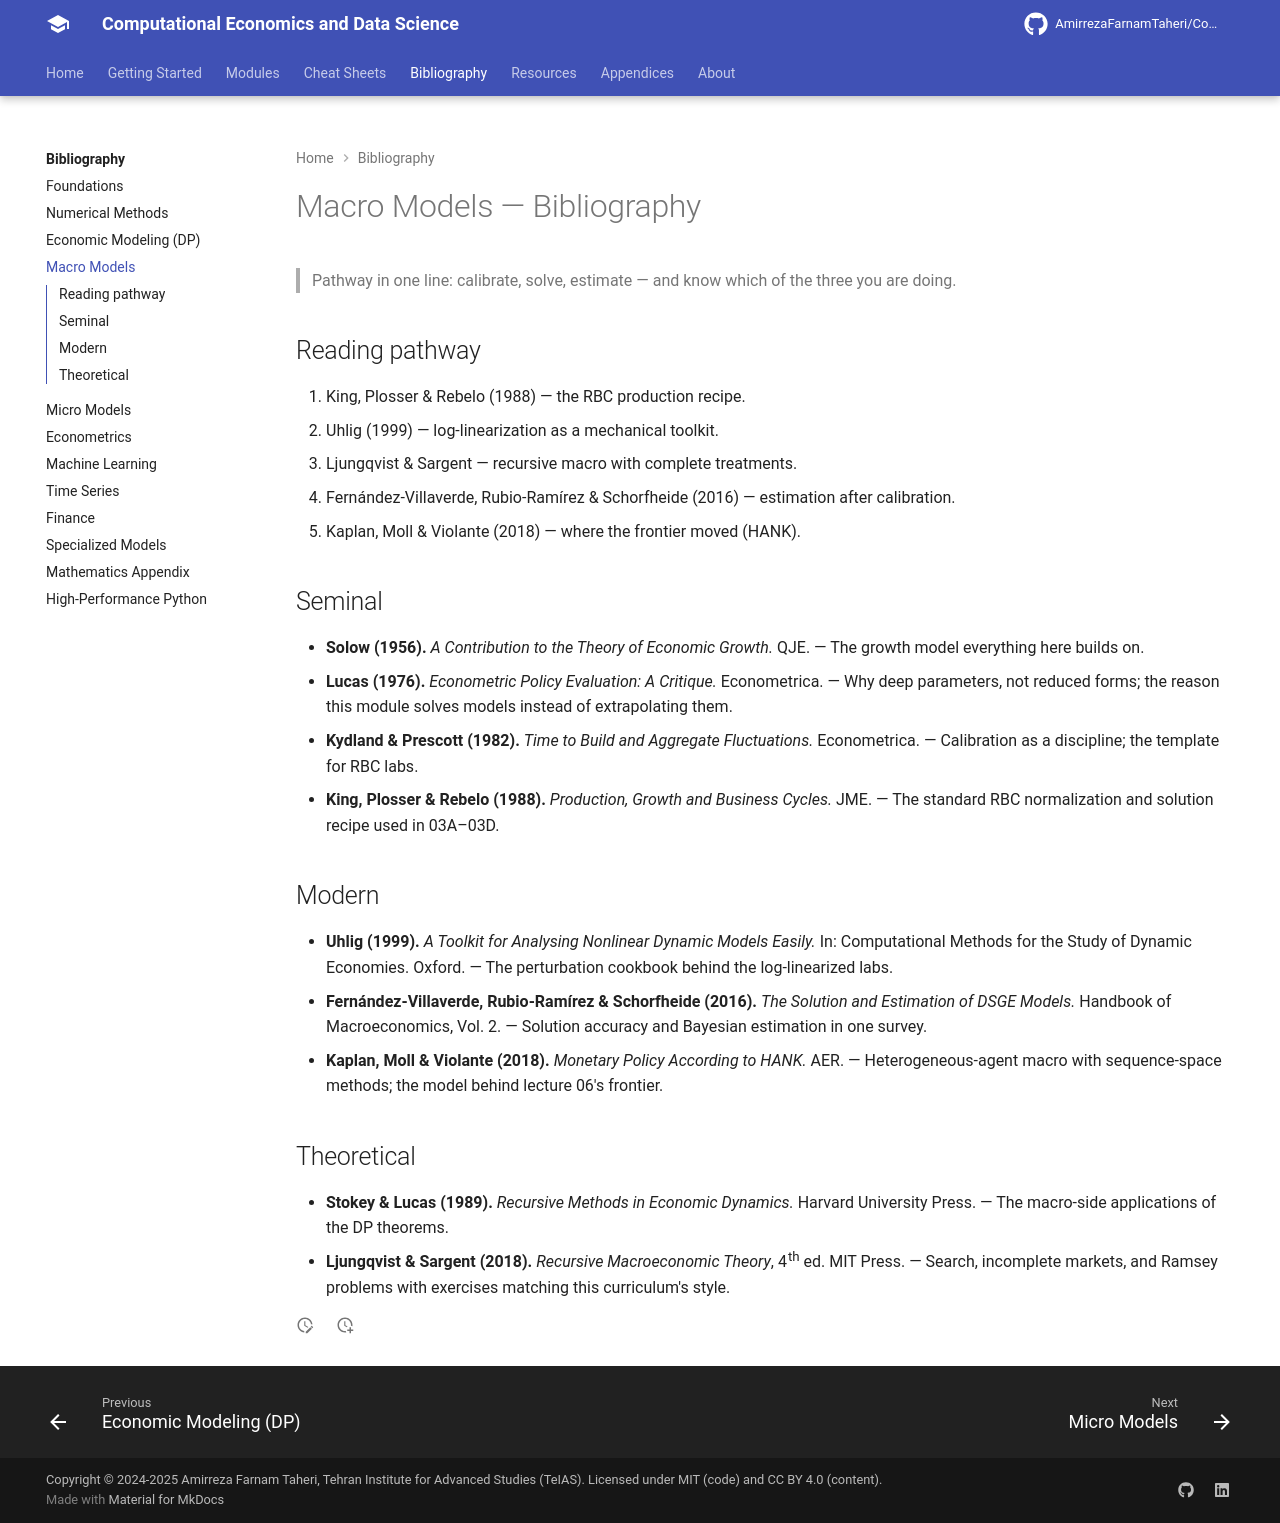

repository: AmirrezaFarnamTaheri/Computational-Economics-and-Data-Science · page: bibliography/04-macro-models/index.html · generator: mkdocs

# Macro Models — Bibliography

> Pathway in one line: calibrate, solve, estimate — and know which of the three you are doing.

## Reading pathway

1. King, Plosser & Rebelo (1988) — the RBC production recipe.
2. Uhlig (1999) — log-linearization as a mechanical toolkit.
3. Ljungqvist & Sargent — recursive macro with complete treatments.
4. Fernández-Villaverde, Rubio-Ramírez & Schorfheide (2016) — estimation after
   calibration.
5. Kaplan, Moll & Violante (2018) — where the frontier moved (HANK).

## Seminal

- **Solow (1956).** *A Contribution to the Theory of Economic Growth.* QJE. —
  The growth model everything here builds on.
- **Lucas (1976).** *Econometric Policy Evaluation: A Critique.* Econometrica. —
  Why deep parameters, not reduced forms; the reason this module solves models
  instead of extrapolating them.
- **Kydland & Prescott (1982).** *Time to Build and Aggregate Fluctuations.*
  Econometrica. — Calibration as a discipline; the template for RBC labs.
- **King, Plosser & Rebelo (1988).** *Production, Growth and Business Cycles.*
  JME. — The standard RBC normalization and solution recipe used in 03A–03D.

## Modern

- **Uhlig (1999).** *A Toolkit for Analysing Nonlinear Dynamic Models Easily.*
  In: Computational Methods for the Study of Dynamic Economies. Oxford. —
  The perturbation cookbook behind the log-linearized labs.
- **Fernández-Villaverde, Rubio-Ramírez & Schorfheide (2016).** *The Solution
  and Estimation of DSGE Models.* Handbook of Macroeconomics, Vol. 2. —
  Solution accuracy and Bayesian estimation in one survey.
- **Kaplan, Moll & Violante (2018).** *Monetary Policy According to HANK.* AER.
  — Heterogeneous-agent macro with sequence-space methods; the model behind
  lecture 06's frontier.

## Theoretical

- **Stokey & Lucas (1989).** *Recursive Methods in Economic Dynamics.* Harvard
  University Press. — The macro-side applications of the DP theorems.
- **Ljungqvist & Sargent (2018).** *Recursive Macroeconomic Theory*, 4th ed.
  MIT Press. — Search, incomplete markets, and Ramsey problems with exercises
  matching this curriculum's style.
